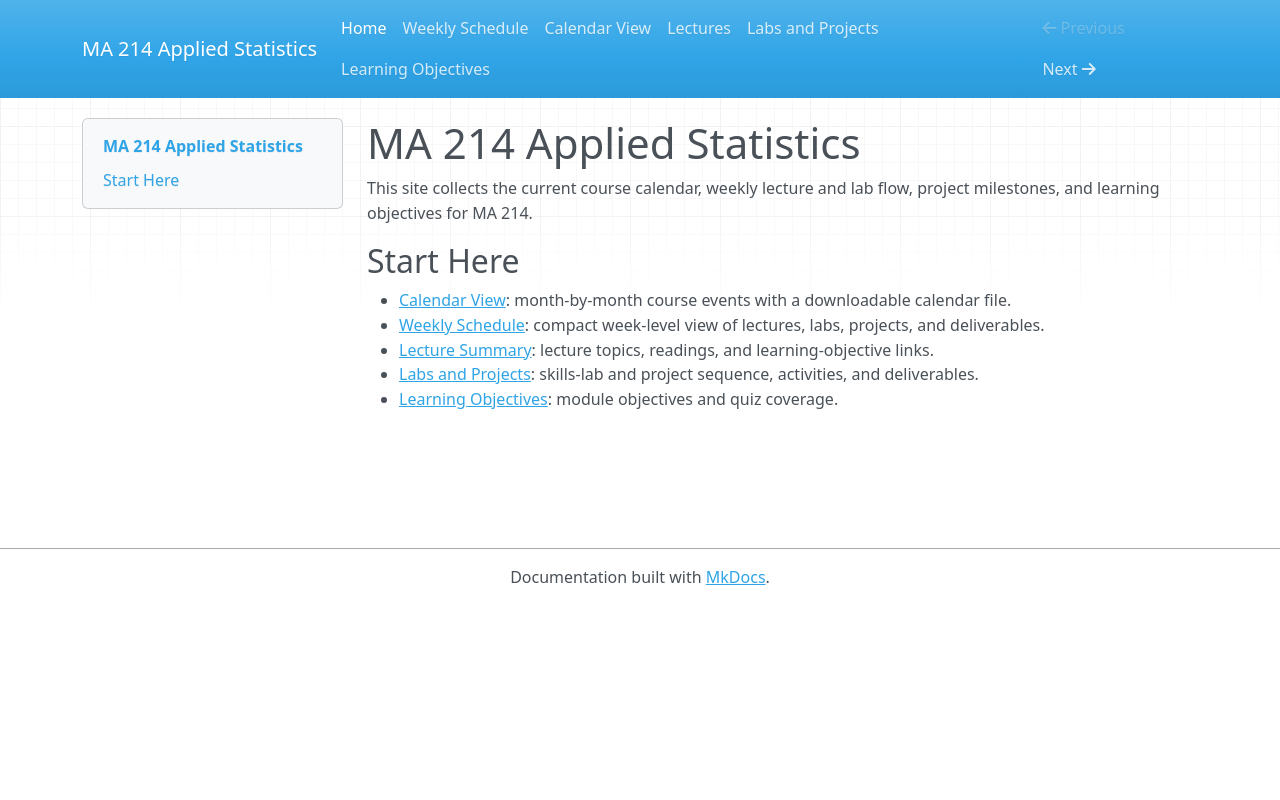

repository: BU-Intro-Stats/MA214-applied-statistics-materials · page: index.html · generator: mkdocs

# MA 214 Applied Statistics

This site collects the current course calendar, weekly lecture and lab flow,
project milestones, and learning objectives for MA 214.

## Start Here

- [Calendar View](calendar_schedule.md): month-by-month course events with a downloadable calendar file.
- [Weekly Schedule](weekly_schedule.md): compact week-level view of lectures, labs, projects, and deliverables.
- [Lecture Summary](lecture_summary.md): lecture topics, readings, and learning-objective links.
- [Labs and Projects](lab_summary.md): skills-lab and project sequence, activities, and deliverables.
- [Learning Objectives](learning_objectives.md): module objectives and quiz coverage.
